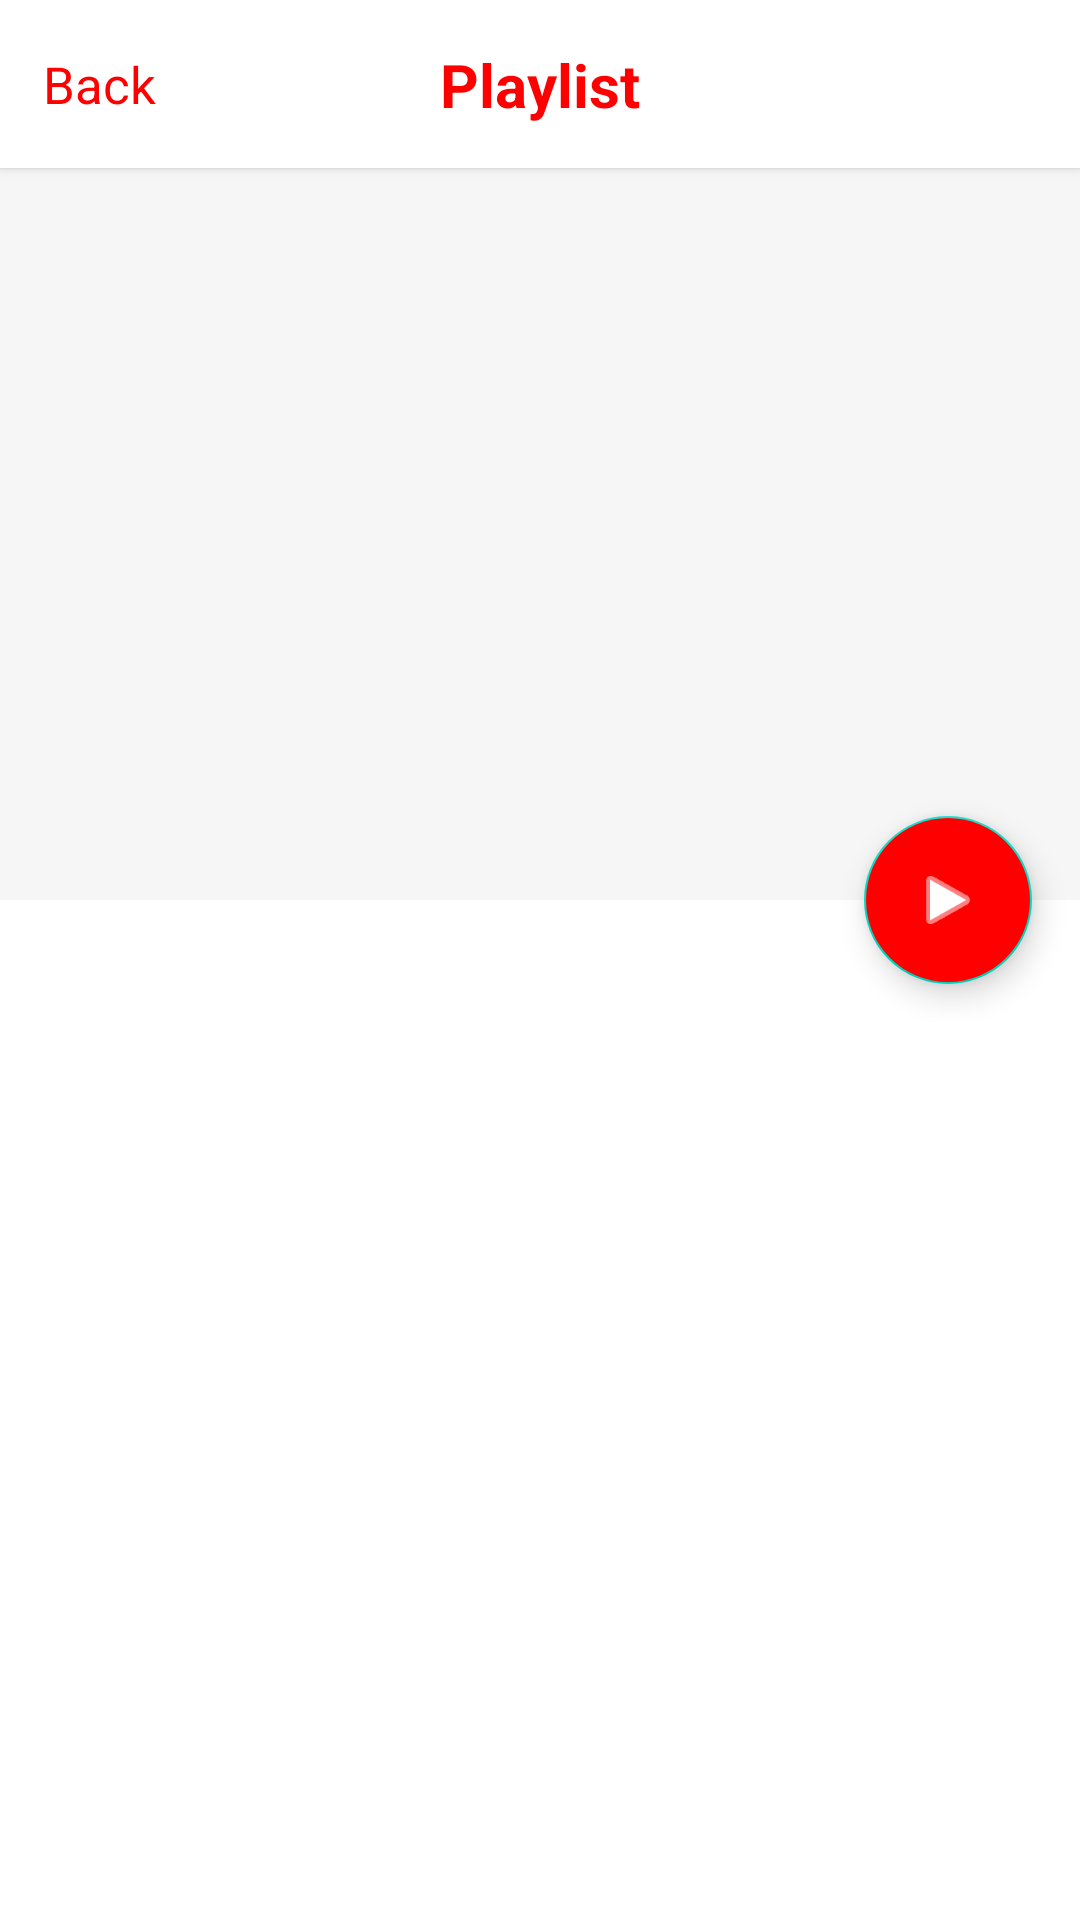

Android layout source for this screen:
<!-- AndroidManifest.xml: application theme Theme.Youtube -->
<!-- res/layout/spec_playlist_fragmen.xml -->
<?xml version="1.0" encoding="utf-8"?>
<androidx.coordinatorlayout.widget.CoordinatorLayout xmlns:android="http://schemas.android.com/apk/res/android"
    xmlns:app="http://schemas.android.com/apk/res-auto"
    xmlns:tools="http://schemas.android.com/tools"
    android:layout_width="match_parent"
    android:layout_height="match_parent"
    android:fitsSystemWindows="true"
    android:overScrollMode="never"
    tools:context="com.example.ui.main.MainActivity">

    <androidx.constraintlayout.widget.ConstraintLayout
        android:id="@+id/constraint"
        android:layout_width="match_parent"
        android:layout_height="wrap_content"
        android:background="@color/white"
        android:elevation="2dp">

        <androidx.appcompat.widget.Toolbar
            android:id="@+id/toolbar"
            app:layout_constraintEnd_toEndOf="parent"
            app:layout_constraintStart_toStartOf="parent"
            app:layout_constraintTop_toTopOf="parent"
            app:popupTheme="@style/AppTheme.AppBarOverlay"
            style="@style/toolbar_stylee" />

        <TextView
            android:id="@+id/btn_exit"
            android:text="@string/back"
            app:drawableLeftCompat="@drawable/back"
            app:layout_constraintBottom_toBottomOf="@+id/toolbar"
            app:layout_constraintStart_toStartOf="@+id/guideline2"
            app:layout_constraintTop_toTopOf="parent"
            style="@style/back_toolbar_style" />

        <TextView
            android:id="@+id/textView2"
            android:text="@string/playlist_text"
            app:layout_constraintBottom_toBottomOf="parent"
            app:layout_constraintEnd_toEndOf="parent"
            app:layout_constraintStart_toStartOf="parent"
            app:layout_constraintTop_toTopOf="parent"
            style="@style/title_toolbar_style" />

        <androidx.constraintlayout.widget.Guideline
            android:id="@+id/guideline2"
            android:layout_width="wrap_content"
            android:layout_height="wrap_content"
            android:orientation="vertical"
            app:layout_constraintGuide_percent="0.04" />

    </androidx.constraintlayout.widget.ConstraintLayout>


    <com.google.android.material.appbar.AppBarLayout
        android:id="@+id/app_bar"
        android:layout_width="match_parent"
        android:layout_height="@dimen/app_bar_height"
        android:fitsSystemWindows="true"
        android:paddingTop="?attr/actionBarSize">

        <com.google.android.material.appbar.CollapsingToolbarLayout
            android:id="@+id/toolbar_layout"
            android:layout_width="match_parent"
            android:layout_height="match_parent"
            android:fitsSystemWindows="true"
            app:layout_scrollFlags="scroll|exitUntilCollapsed"
            app:toolbarId="@+id/toolbar">

            <androidx.constraintlayout.widget.ConstraintLayout
                android:layout_width="match_parent"
                android:layout_height="match_parent"
                >
                <TextView
                    android:id="@+id/title_playlist"
                    app:layout_constraintEnd_toEndOf="parent"
                    app:layout_constraintStart_toStartOf="parent"
                    app:layout_constraintTop_toTopOf="parent"
                    tools:ignore="RtlSymmetry"
                    style="@style/playlist_title_style" />

                <TextView
                    android:id="@+id/desc_playlist"
                    style="@style/playlist_desc_style"
                    app:layout_constraintEnd_toEndOf="parent"
                    app:layout_constraintStart_toStartOf="parent"
                    app:layout_constraintTop_toBottomOf="@id/title_playlist" />

            </androidx.constraintlayout.widget.ConstraintLayout>

        </com.google.android.material.appbar.CollapsingToolbarLayout>

    </com.google.android.material.appbar.AppBarLayout>

    <include layout="@layout/content_scrolling" />

    <com.google.android.material.floatingactionbutton.FloatingActionButton
        android:id="@+id/fab"
        android:src="@android:drawable/ic_media_play"
        app:layout_anchor="@id/app_bar"
        app:layout_anchorGravity="bottom|end"
        tools:ignore="ContentDescription"
        style="@style/fab_style" />

</androidx.coordinatorlayout.widget.CoordinatorLayout>
<!-- res/layout/content_scrolling.xml (included above) -->
<androidx.core.widget.NestedScrollView xmlns:android="http://schemas.android.com/apk/res/android"
    xmlns:app="http://schemas.android.com/apk/res-auto"
    xmlns:tools="http://schemas.android.com/tools"
    android:layout_width="match_parent"
    android:id="@+id/scroll_view_video"
    android:layout_height="wrap_content"
    app:layout_behavior="@string/appbar_scrolling_view_behavior"
    tools:context="com.example.ui.main.MainActivity"
    tools:showIn="@layout/spec_playlist_fragmen">

    <LinearLayout
        android:layout_width="match_parent"
        android:layout_height="match_parent"
        android:orientation="vertical">

        <TextView
            android:id="@+id/count_videos"
            android:layout_width="wrap_content"
            android:layout_height="wrap_content"
            android:layout_marginTop="10dp"
            android:layout_marginStart="16dp" />

        <androidx.recyclerview.widget.RecyclerView
            android:id="@+id/recycler_video"
            android:layout_width="match_parent"
            android:layout_height="wrap_content"
            android:overScrollMode="never" />
        <ProgressBar
            android:id="@+id/progress_barr_video"
            android:layout_width="match_parent"
            android:visibility="gone"
            android:indeterminateTint="@color/youtube"
            android:layout_height="wrap_content"
            />
    </LinearLayout>
</androidx.core.widget.NestedScrollView>
<!-- resources referenced by this layout -->
<resources>
  <color name="white">#FFFFFFFF</color>
  <color name="youtube">#FF0000</color>
  <dimen name="app_bar_height">300dp</dimen>
  <string name="back">Back</string>
  <string name="playlist_text">Playlist</string>
  <style name="AppTheme.AppBarOverlay" parent="ThemeOverlay.AppCompat.Dark.ActionBar" />
  <style name="back_toolbar_style">
          <item name="android:layout_width">wrap_content</item>
          <item name="android:layout_height">wrap_content</item>
          <item name="android:drawablePadding">5dp</item>
          <item name="android:textColor">#FF0000</item>
          <item name="android:textSize">17sp</item>
      </style>
  <style name="fab_style">
          <item name="android:layout_width">wrap_content</item>
          <item name="android:layout_height">wrap_content</item>
          <item name="android:layout_margin">@dimen/fab_margin</item>
          <item name="android:backgroundTint">@color/youtube</item>
      </style>
  <style name="playlist_desc_style">
          <item name="android:layout_width">match_parent</item>
          <item name="android:layout_height">wrap_content</item>
          <item name="android:fontFamily">@font/noto_sans</item>
          <item name="android:maxLines">3</item>
          <item name="android:paddingHorizontal">@dimen/fab_margin</item>
          <item name="android:textColor">@color/desc_text_color</item>
          <item name="android:textSize">15sp</item>
      </style>
  <style name="playlist_title_style">
          <item name="android:layout_width">match_parent</item>
          <item name="android:layout_height">wrap_content</item>
          <item name="android:textColor">@color/title_color</item>
          <item name="android:paddingHorizontal">@dimen/fab_margin</item>
          <item name="android:paddingVertical">@dimen/middle_margin</item>
          <item name="android:textSize">@dimen/big_marginsp</item>
          <item name="android:maxLines">2</item>
          <item name="android:fontFamily">@font/fjalla_one</item>
      </style>
  <style name="title_toolbar_style">
          <item name="android:layout_width">wrap_content</item>
          <item name="android:layout_height">wrap_content</item>
          <item name="android:textColor">#FF0000</item>
          <item name="android:textSize">20sp</item>
          <item name="android:textStyle">bold</item>
      </style>
  <style name="toolbar_stylee">
          <item name="android:layout_width">match_parent</item>
          <item name="android:layout_height">?attr/actionBarSize</item>
      </style>
  <style name="Theme.Youtube" parent="Theme.MaterialComponents.DayNight.NoActionBar">
          
          <item name="colorPrimary">@color/toolbar_color</item>
          <item name="colorPrimaryVariant">@color/youtube</item>
          <item name="colorOnPrimary">@color/white</item>
          
          <item name="colorSecondary">@color/teal_200</item>
          <item name="colorSecondaryVariant">@color/teal_700</item>
          <item name="colorOnSecondary">@color/white</item>
          
          <item name="android:statusBarColor" tools:targetApi="l">?attr/colorPrimaryVariant</item>
          
  
          <item name="windowActionBar">false</item>
          <item name="windowNoTitle">true</item>
      </style>
  <dimen name="fab_margin">16dp</dimen>
  <color name="desc_text_color">#1A1A1A</color>
  <color name="title_color">#333333</color>
  <dimen name="middle_margin">20dp</dimen>
  <dimen name="big_marginsp">24sp</dimen>
  <color name="toolbar_color">#F6F6F6</color>
  <color name="teal_200">#FF03DAC5</color>
  <color name="teal_700">#FF018786</color>
</resources>
